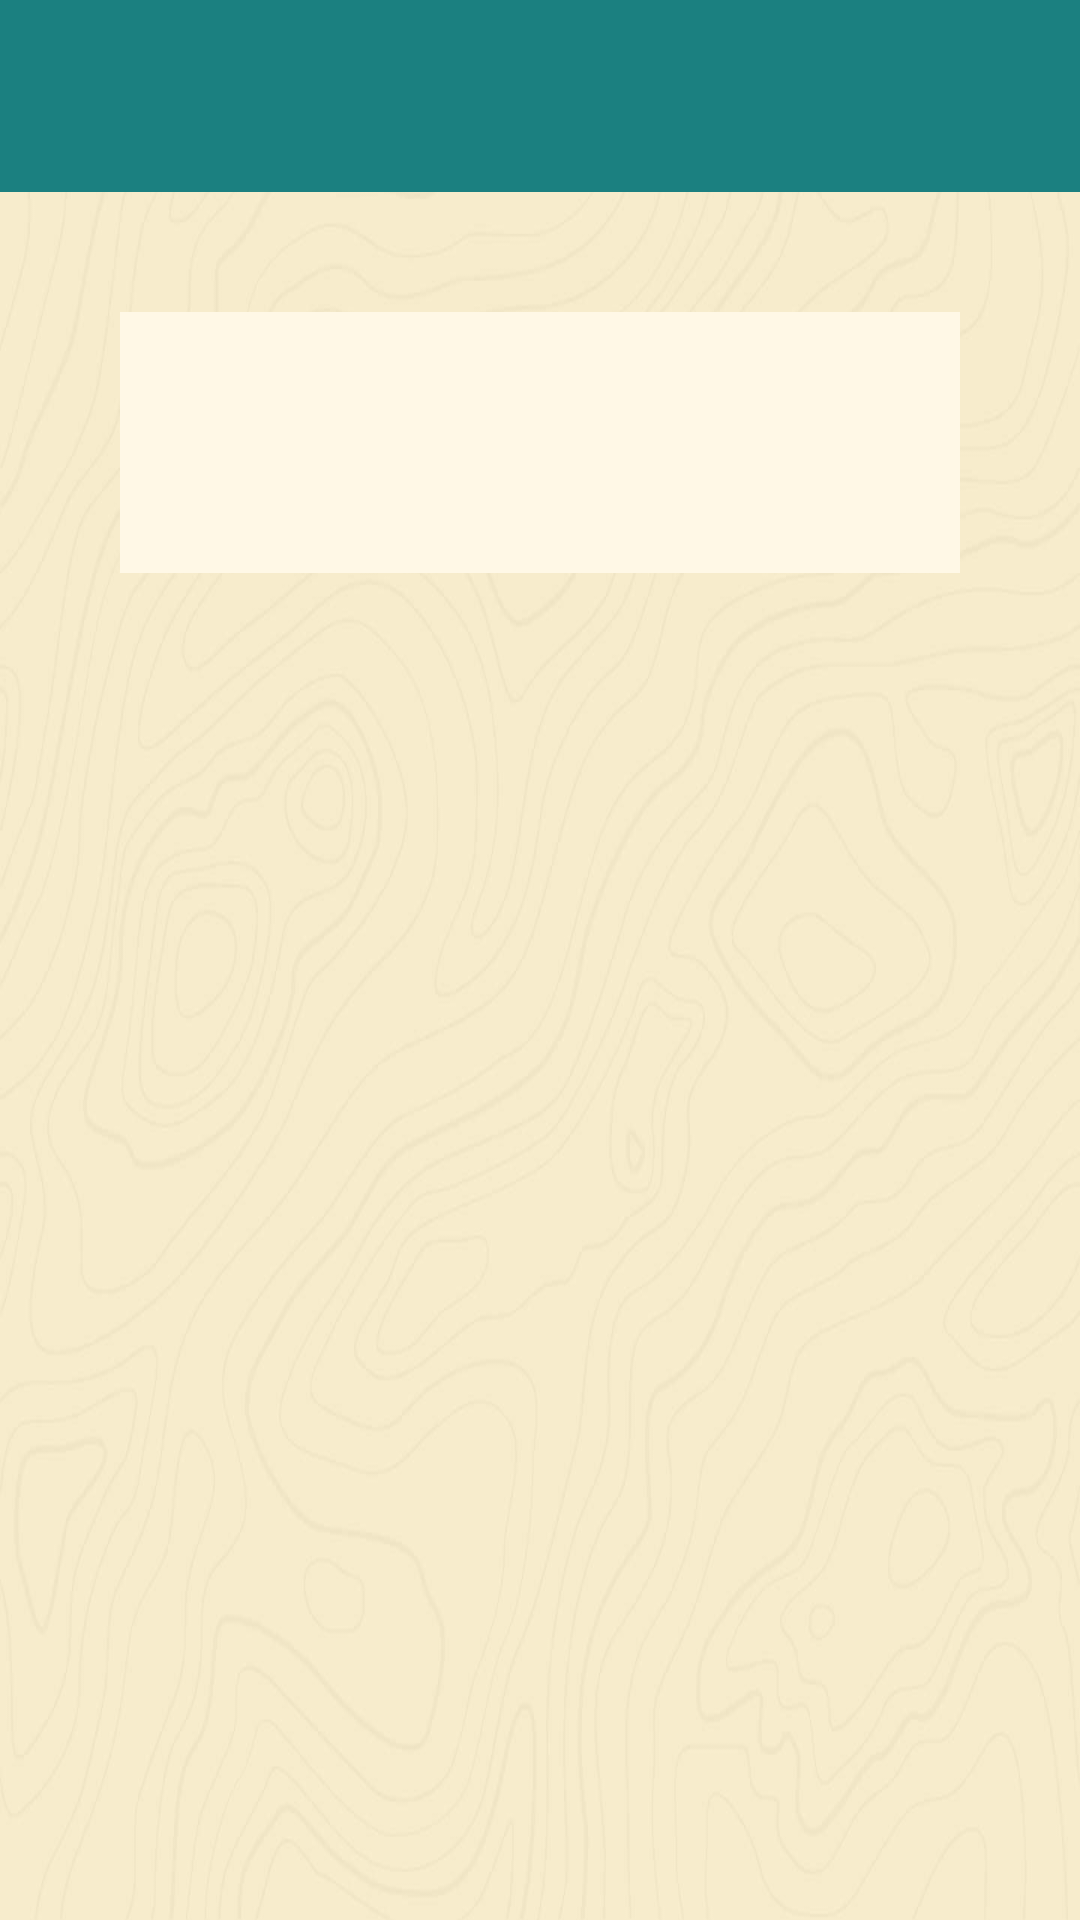

Produce the Android XML layout that renders to this screen, including the resource entries it uses.
<!-- AndroidManifest.xml: application theme Theme.FarmerCalendar -->
<!-- res/layout/into_fruit.xml -->
<?xml version="1.0" encoding="utf-8"?>
<LinearLayout xmlns:android="http://schemas.android.com/apk/res/android"
    xmlns:tools="http://schemas.android.com/tools"
    android:layout_width="match_parent"
    android:layout_height="match_parent"
    android:orientation="vertical"
    android:background="@drawable/canvas">

    <include
        android:id="@+id/toolbar"
        layout="@layout/tool_bar" />

    <LinearLayout
        android:id="@+id/layout"
        android:layout_gravity="center"
        android:background="@color/color"
        android:layout_width="wrap_content"
        android:layout_height="wrap_content"
        android:orientation="vertical"
        android:layout_margin="40dp">
        <TextView
            android:id="@+id/title_wiki"
            android:layout_width="wrap_content"
            android:layout_height="wrap_content"
            android:layout_margin="10dp"
            android:textColor="@android:color/black"
            android:textSize="20sp"
            android:layout_gravity="center"/>
        <ScrollView
            android:layout_width="wrap_content"
            android:layout_height="match_parent">
            <LinearLayout
                android:layout_width="300dp"
                android:layout_height="400dp"
                android:orientation="vertical"
                android:padding="20dp"
                android:paddingLeft="20dp"
                android:paddingStart="20dp"
                tools:ignore="RtlSymmetry">
                <TextView
                    android:id="@+id/text_wiki"
                    android:layout_width="wrap_content"
                    android:layout_height="wrap_content"
                    android:textColor="@android:color/black"
                    android:textSize="17sp"
                    android:layout_margin="10dp"
                    android:visibility="gone"/>
                <TextView
                    android:id="@+id/text_wiki1"
                    android:layout_width="wrap_content"
                    android:layout_height="wrap_content"
                    android:textColor="@android:color/black"
                    android:textSize="17sp"
                    android:layout_margin="10dp"
                    android:visibility="gone"/>
                <TextView
                    android:id="@+id/text_wiki2"
                    android:layout_width="wrap_content"
                    android:layout_height="wrap_content"
                    android:textColor="@android:color/black"
                    android:textSize="17sp"
                    android:layout_margin="10dp"
                    android:visibility="gone"/>
                <TextView
                    android:id="@+id/text_wiki3"
                    android:layout_width="wrap_content"
                    android:layout_height="wrap_content"
                    android:textColor="@android:color/black"
                    android:textSize="17sp"
                    android:layout_margin="10dp"
                    android:visibility="gone"/>
                <TextView
                    android:id="@+id/text_wiki4"
                    android:layout_width="wrap_content"
                    android:layout_height="wrap_content"
                    android:textColor="@android:color/black"
                    android:textSize="17sp"
                    android:layout_margin="10dp"
                    android:visibility="gone"/>
            </LinearLayout>
        </ScrollView>
    </LinearLayout>
</LinearLayout>
<!-- res/layout/tool_bar.xml (included above) -->
<?xml version="1.0" encoding="utf-8"?>
<androidx.appcompat.widget.Toolbar xmlns:android="http://schemas.android.com/apk/res/android"
    xmlns:app="http://schemas.android.com/apk/res-auto"
    android:id="@+id/my_toolbar"
    android:layout_width="match_parent"
    android:layout_height="?attr/actionBarSize"
    android:background="@color/colorPrimary"
    android:elevation="4dp"
    app:theme="@style/CustomToolbarStyle"
    app:popupTheme="@style/CustomPopupStyle"/>
<!-- resources referenced by this layout -->
<resources>
  <color name="color">#FFF8E6</color>
  <color name="colorPrimary">#1B8080</color>
  <!-- drawable canvas: jpg bitmap (drawable, 35544 bytes) -->
  <style name="Theme.FarmerCalendar" parent="Base.Theme.FarmerCalendar" />
  <style name="Base.Theme.FarmerCalendar" parent="Theme.Material3.DayNight.NoActionBar">
          
          
      </style>
</resources>
